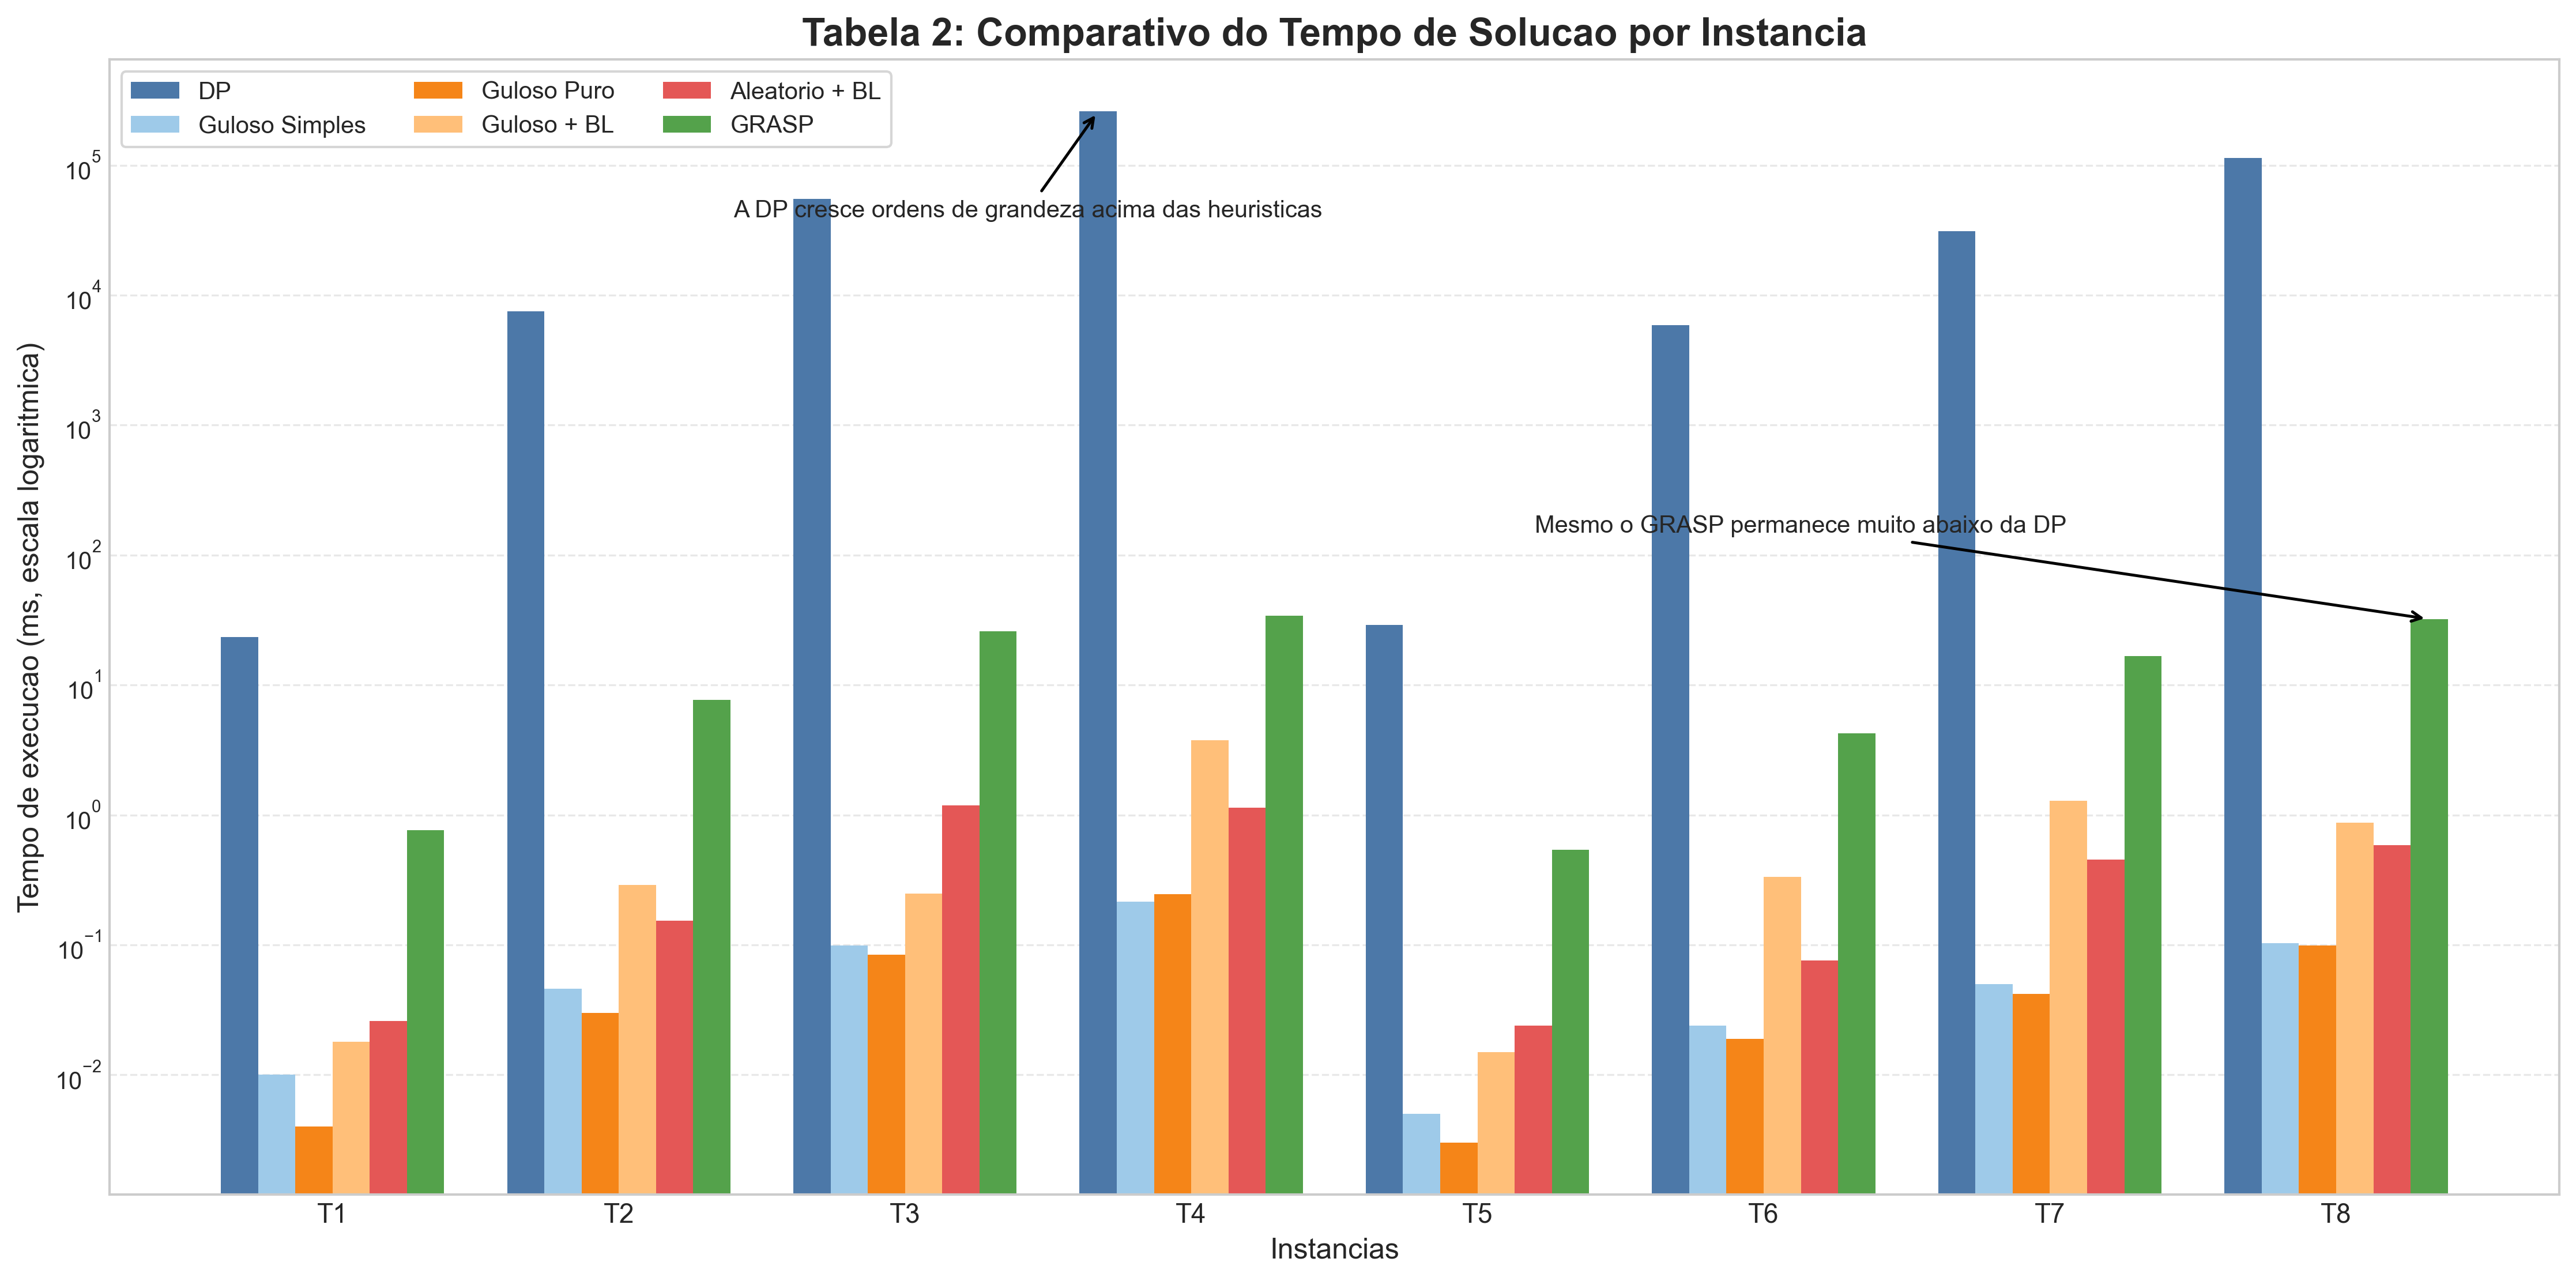

Reproduce this figure in Python.
import os
import sys

import matplotlib.pyplot as plt
import numpy as np


INSTANCIAS = ["T1", "T2", "T3", "T4", "T5", "T6", "T7", "T8"]

# Valores extraidos da Tabela 2 do artigo.
# DP originalmente em segundos; os demais em milissegundos.
DP_MS = [23.387, 7498.684, 55061.60, 260268.5, 29.039, 5882.228, 31197.02, 113294.2]
GULOSO_SIMPLES_MS = [0.010, 0.046, 0.099, 0.215, 0.005, 0.024, 0.050, 0.103]
GULOSO_PURO_MS = [0.004, 0.030, 0.084, 0.245, 0.003, 0.019, 0.042, 0.099]
GULOSO_BL_MS = [0.018, 0.288, 0.249, 3.776, 0.015, 0.334, 1.290, 0.874]
ALEATORIO_BL_MS = [0.026, 0.154, 1.180, 1.139, 0.024, 0.076, 0.452, 0.587]
GRASP_MS = [0.767, 7.711, 25.883, 34.094, 0.540, 4.255, 16.706, 32.142]


def main():
    x = np.arange(len(INSTANCIAS))
    largura = 0.13

    plt.style.use("seaborn-v0_8-whitegrid")
    fig, ax = plt.subplots(figsize=(15, 7.5))

    ax.bar(x - 2.5 * largura, DP_MS, largura, label="DP", color="#4C78A8")
    ax.bar(x - 1.5 * largura, GULOSO_SIMPLES_MS, largura, label="Guloso Simples", color="#9ECAE9")
    ax.bar(x - 0.5 * largura, GULOSO_PURO_MS, largura, label="Guloso Puro", color="#F58518")
    ax.bar(x + 0.5 * largura, GULOSO_BL_MS, largura, label="Guloso + BL", color="#FFBF79")
    ax.bar(x + 1.5 * largura, ALEATORIO_BL_MS, largura, label="Aleatorio + BL", color="#E45756")
    ax.bar(x + 2.5 * largura, GRASP_MS, largura, label="GRASP", color="#54A24B")

    ax.set_title("Tabela 2: Comparativo do Tempo de Solucao por Instancia", fontsize=16, weight="bold")
    ax.set_xlabel("Instancias", fontsize=12)
    ax.set_ylabel("Tempo de execucao (ms, escala logaritmica)", fontsize=12)
    ax.set_xticks(x)
    ax.set_xticklabels(INSTANCIAS, fontsize=11)
    ax.set_yscale("log")

    ax.grid(axis="y", linestyle="--", alpha=0.45)
    ax.grid(axis="x", visible=False)

    ax.annotate(
        "A DP cresce ordens de grandeza acima das heuristicas",
        xy=(x[3] - 2.5 * largura, DP_MS[3]),
        xytext=(1.4, 40000),
        textcoords="data",
        arrowprops={"arrowstyle": "->", "lw": 1.2},
        fontsize=10,
    )

    ax.annotate(
        "Mesmo o GRASP permanece muito abaixo da DP",
        xy=(x[7] + 2.5 * largura, GRASP_MS[7]),
        xytext=(4.2, 150),
        textcoords="data",
        arrowprops={"arrowstyle": "->", "lw": 1.2},
        fontsize=10,
    )

    ax.legend(ncol=3, frameon=True, loc="upper left")
    fig.tight_layout()

    diretorio_saida = os.path.dirname(__file__)
    caminho_saida = os.path.join(diretorio_saida, "grafico_tempo_tabela2.png")
    fig.savefig(caminho_saida, dpi=300, bbox_inches="tight")

    if "--show" in sys.argv:
        plt.show()
    else:
        plt.close(fig)


if __name__ == "__main__":
    main()
